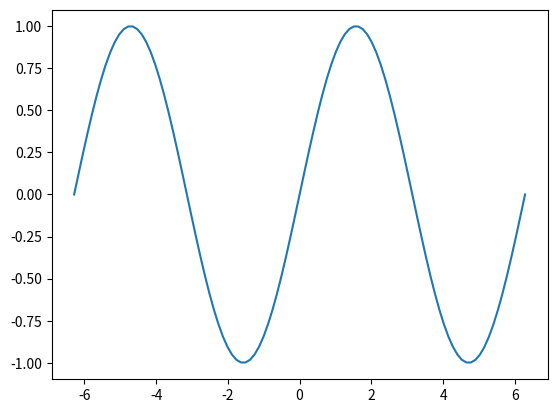

Write the Python code that produced this figure.
import numpy as np
import matplotlib.pyplot as plt

n_points = 101

x = np.linspace(-2*np.pi,2*np.pi, n_points)
# y = [sin(i) for i in x]
y = np.sin(x)

fig, ax = plt.subplots(1,1, dpi=300)
ax.plot(x,y)

plt.show()